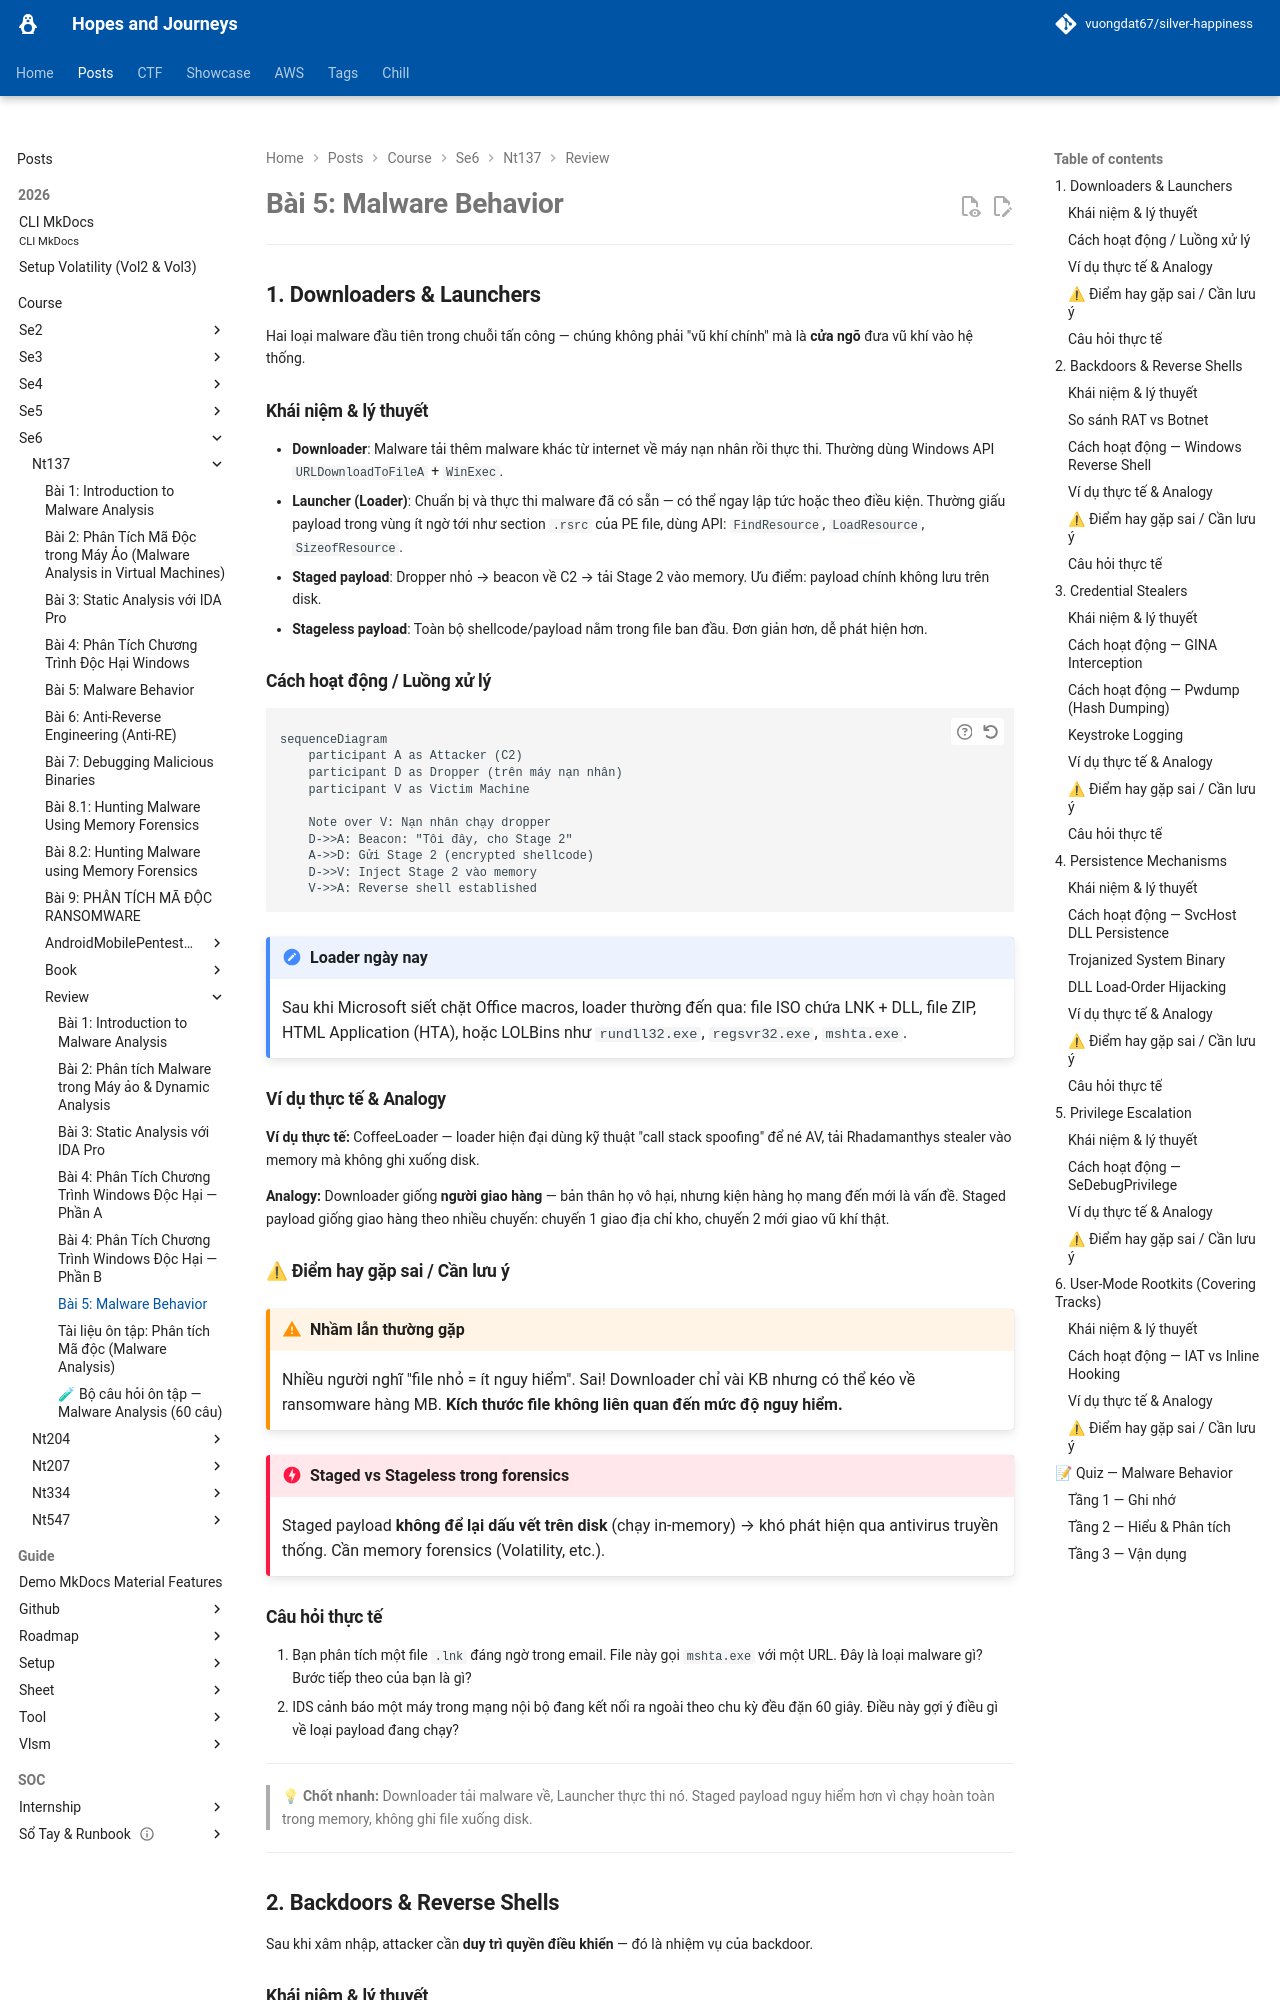

repository: vuongdat67/silver-happiness · page: posts/course/se6/nt137/review/L5/index.html · generator: mkdocs

# Bài 5: Malware Behavior

---

## 1. Downloaders & Launchers

Hai loại malware đầu tiên trong chuỗi tấn công — chúng không phải "vũ khí chính" mà là **cửa ngõ** đưa vũ khí vào hệ thống.

### Khái niệm & lý thuyết

- **Downloader**: Malware tải thêm malware khác từ internet về máy nạn nhân rồi thực thi. Thường dùng Windows API `URLDownloadToFileA` + `WinExec`.
- **Launcher (Loader)**: Chuẩn bị và thực thi malware đã có sẵn — có thể ngay lập tức hoặc theo điều kiện. Thường giấu payload trong vùng ít ngờ tới như section `.rsrc` của PE file, dùng API: `FindResource`, `LoadResource`, `SizeofResource`.
- **Staged payload**: Dropper nhỏ → beacon về C2 → tải Stage 2 vào memory. Ưu điểm: payload chính không lưu trên disk.
- **Stageless payload**: Toàn bộ shellcode/payload nằm trong file ban đầu. Đơn giản hơn, dễ phát hiện hơn.

### Cách hoạt động / Luồng xử lý

```mermaid
sequenceDiagram
    participant A as Attacker (C2)
    participant D as Dropper (trên máy nạn nhân)
    participant V as Victim Machine

    Note over V: Nạn nhân chạy dropper
    D->>A: Beacon: "Tôi đây, cho Stage 2"
    A->>D: Gửi Stage 2 (encrypted shellcode)
    D->>V: Inject Stage 2 vào memory
    V->>A: Reverse shell established
```

!!! note "Loader ngày nay"
    Sau khi Microsoft siết chặt Office macros, loader thường đến qua: file ISO chứa LNK + DLL, file ZIP, HTML Application (HTA), hoặc LOLBins như `rundll32.exe`, `regsvr32.exe`, `mshta.exe`.

### Ví dụ thực tế & Analogy

**Ví dụ thực tế:** CoffeeLoader — loader hiện đại dùng kỹ thuật "call stack spoofing" để né AV, tải Rhadamanthys stealer vào memory mà không ghi xuống disk.

**Analogy:** Downloader giống **người giao hàng** — bản thân họ vô hại, nhưng kiện hàng họ mang đến mới là vấn đề. Staged payload giống giao hàng theo nhiều chuyến: chuyến 1 giao địa chỉ kho, chuyến 2 mới giao vũ khí thật.

### ⚠ Điểm hay gặp sai / Cần lưu ý

!!! warning "Nhầm lẫn thường gặp"
    Nhiều người nghĩ "file nhỏ = ít nguy hiểm". Sai! Downloader chỉ vài KB nhưng có thể kéo về ransomware hàng MB. **Kích thước file không liên quan đến mức độ nguy hiểm.**

!!! danger "Staged vs Stageless trong forensics"
    Staged payload **không để lại dấu vết trên disk** (chạy in-memory) → khó phát hiện qua antivirus truyền thống. Cần memory forensics (Volatility, etc.).

### Câu hỏi thực tế

1. Bạn phân tích một file `.lnk` đáng ngờ trong email. File này gọi `mshta.exe` với một URL. Đây là loại malware gì? Bước tiếp theo của bạn là gì?
2. IDS cảnh báo một máy trong mạng nội bộ đang kết nối ra ngoài theo chu kỳ đều đặn 60 giây. Điều này gợi ý điều gì về loại payload đang chạy?

---

> 💡 **Chốt nhanh:** Downloader tải malware về, Launcher thực thi nó. Staged payload nguy hiểm hơn vì chạy hoàn toàn trong memory, không ghi file xuống disk.

---

## 2. Backdoors & Reverse Shells

Sau khi xâm nhập, attacker cần **duy trì quyền điều khiển** — đó là nhiệm vụ của backdoor.
